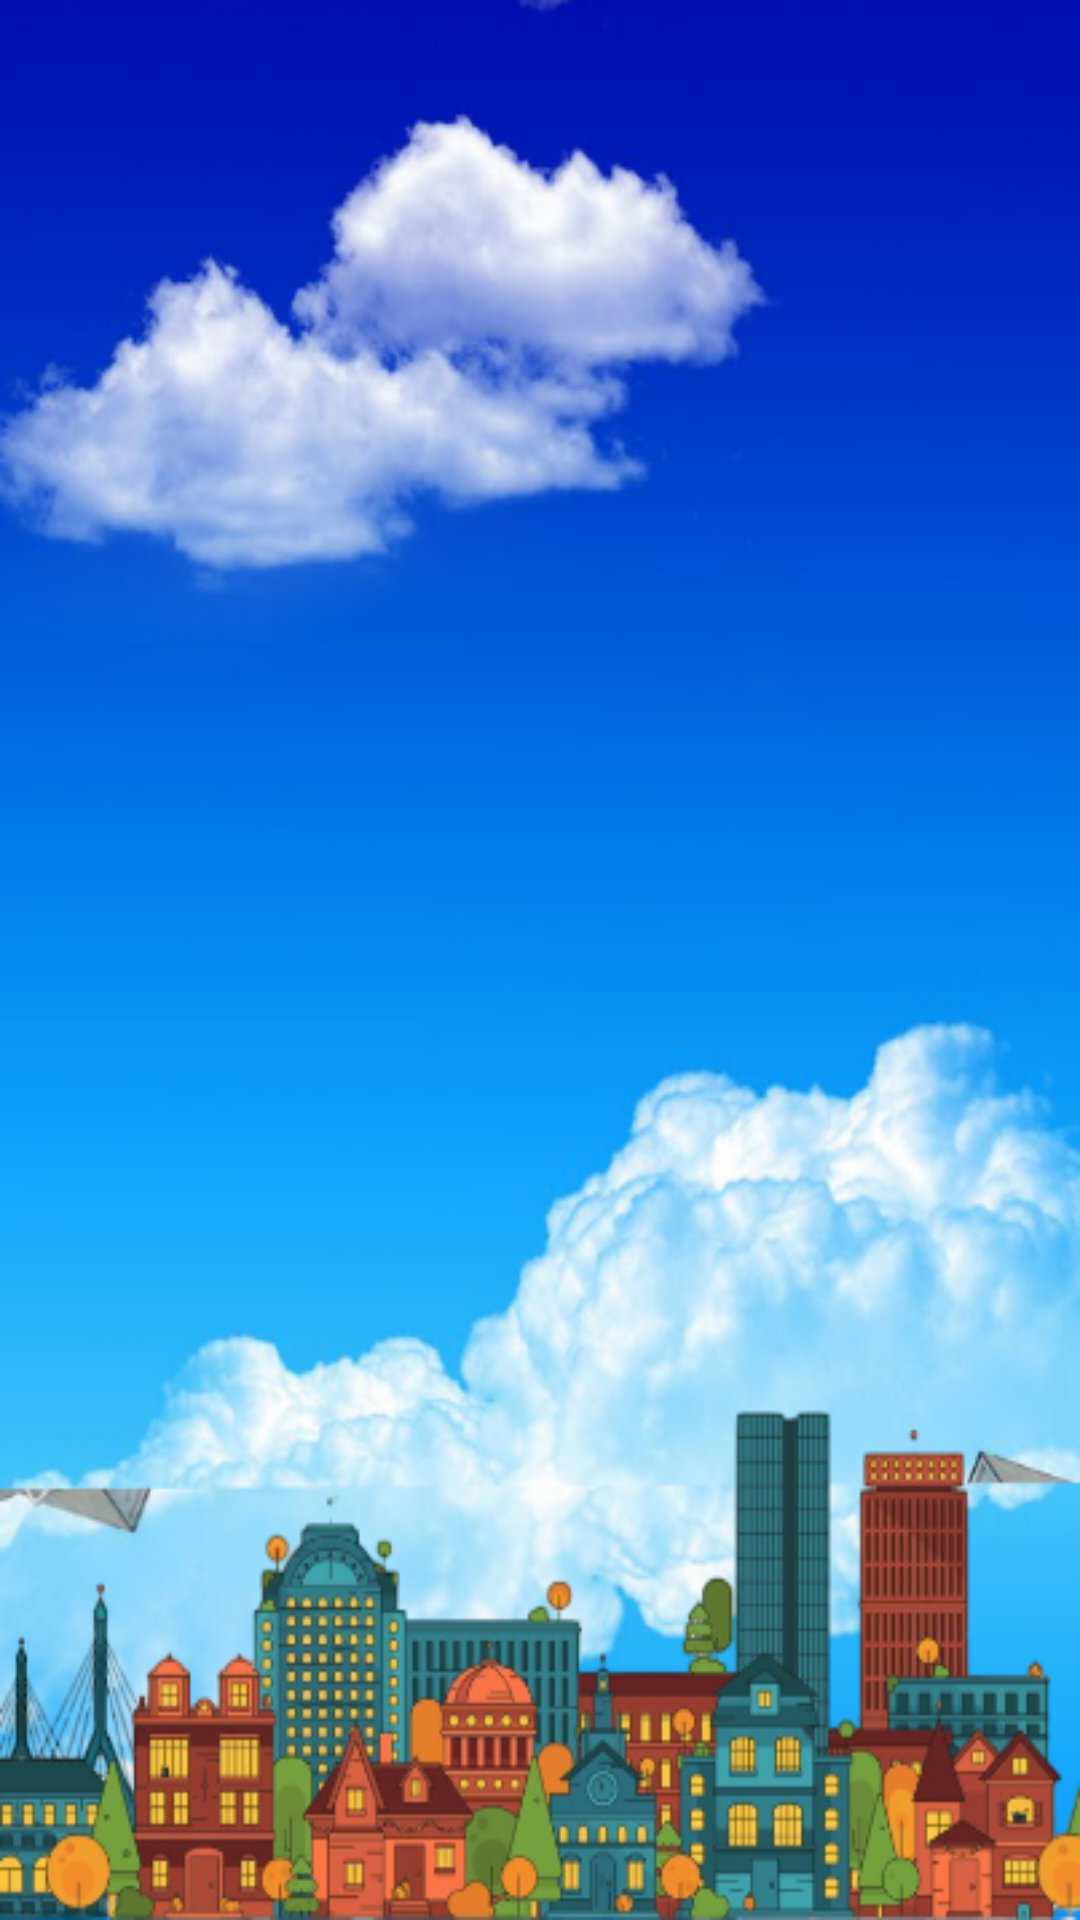

Produce the Android XML layout that renders to this screen, including the resource entries it uses.
<!-- AndroidManifest.xml: application theme AppTheme -->
<!-- res/layout/fragment_list.xml -->
<LinearLayout xmlns:android="http://schemas.android.com/apk/res/android"
    xmlns:app="http://schemas.android.com/apk/res-auto"
    xmlns:tools="http://schemas.android.com/tools"
    android:layout_width="match_parent"
    android:layout_height="match_parent"
    android:background="@drawable/template1"
    android:orientation="vertical">


    <ScrollView
        android:layout_width="match_parent"
        android:layout_height="wrap_content">

        <androidx.recyclerview.widget.RecyclerView
            android:id="@+id/rv_pembangunan"
            android:layout_width="match_parent"
            android:layout_height="wrap_content">
        </androidx.recyclerview.widget.RecyclerView>

    </ScrollView>
</LinearLayout>
<!-- resources referenced by this layout -->
<resources>
  <!-- drawable template1: png bitmap (drawable, 314015 bytes) -->
  <style name="AppTheme" parent="Theme.AppCompat.Light">
          
  
          <item name="colorPrimary">@color/colorPrimary</item>
          <item name="colorPrimaryDark">@color/colorPrimaryDark</item>
          <item name="colorAccent">@color/colorAccent</item>
      </style>
  <color name="colorPrimary">#3F51B5</color>
  <color name="colorPrimaryDark">#303F9F</color>
  <color name="colorAccent">#FF4081</color>
</resources>
